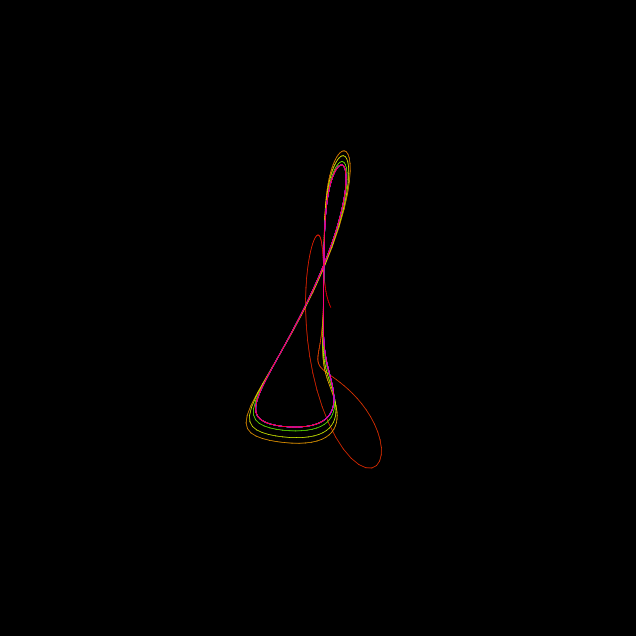

Python code for this plot:
import numpy as np
import matplotlib.pyplot as plt
from scipy.integrate import odeint

# 定义系统的方程
def system(state, t, b, c):
    x, y, z = state
    dxdt = 0.382*y*z  # This is typically the equation for Sprott B attractor
    dydt = x - b * y
    dzdt = c - x * y
    return [dxdt, dydt, dzdt]

# 设置参数
b = 1.6  # 控制轨迹的圆环半径
c = 1.2  # 控制锥形高度

# 初始条件
initial_state = [0.1, 0.2, 0.4]

# 时间范围 (increase points for smoother trajectory)
t = np.linspace(0, 200, 2000)

# 求解微分方程
solution = odeint(system, initial_state, t, args=(b, c))

# 绘制三维图形
fig = plt.figure(figsize=(10, 8))
ax = fig.add_subplot(111, projection='3d')

# 使用spring配色方案创建渐变色
colors = plt.cm.hsv(np.linspace(0, 1, len(solution)-1))

# 绘制轨迹线条
for i in range(len(solution)-1):
    ax.plot(solution[i:i+2, 0],
            solution[i:i+2, 1],
            solution[i:i+2, 2],
            color=colors[i],
            linewidth=0.5)

# 设置视角
ax.view_init(elev=20, azim=45)

# 移除坐标轴和网格
ax.set_axis_off()

# 设置黑色背景
ax.set_facecolor('black')
fig.set_facecolor('black')

plt.show()
